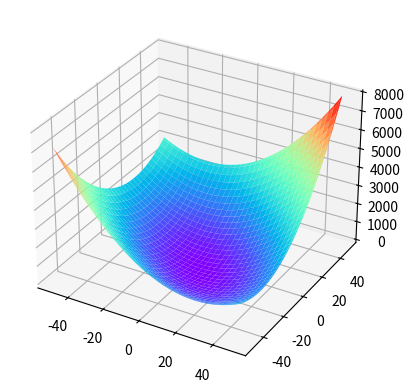

Write the Python code that produced this figure.
import matplotlib.pyplot as plt
import numpy as np
import time

# parameters for gradient descend
lr = 0.2
n = 100

# parameters for paraboloid
a = 1
b = 1
c = 0

# parameters for golden search
j = -5
k = 5


def f(x, y):  # set function
    # return a*x**2+b*y**2+c
    return a*(x-1)**2+b*(y+5)**2+c+x*y  # 14/3 -22/3 -46/3


def gradient(f, x, y, h=1e-6):  # gradient for 3 dim
    g = np.zeros(2)
    grad_x = (f(x+h, y)-f(x, y))/h
    grad_y = (f(x, y+h)-f(x, y))/h
    g[0] = grad_x
    g[1] = grad_y
    return g


# golden_search for finding learning rate
def golden_search(f, x0, x1, threshold=1e-6):
    e = (-1+5**0.5)/2
    x2 = x0+(x1-x0)/(1+e)
    x3 = x0+(x2-x0)/(1+e)
    n = 1
    while abs(x0-x1) > threshold:
        if f(x2) < f(x3):
            x0 = x3
            x3 = x2
            x2 = x1-(x1-x3)/(1+e)
        else:
            x1 = x2
            x2 = x3
            x3 = x0+(x2-x0)/(1+e)
    x = (x1+x0)/2
    y = f(x)
    return x, y


# c_plot = []


def gradient_descend(f, x0, y0, lr, n, split, threshold=1e-6):  # gradient_descend function
    for i in range(n):
        g = gradient(f, x0, y0)
        # print(f"iter: {i} norm: {np.linalg.norm(g)}")
        if np.linalg.norm(g) < threshold:
            break

        if split:
            # min c
            def tmp_f(c):
                return f(x0+c*g[0], y0+c*g[1])
            c, yc = golden_search(tmp_f, j, k, threshold=1e-6)
            # c_plot.append(c)
            x0 = x0+c*g[0]
            y0 = y0+c*g[1]

        else:
            # learning rate
            c = lr
            x0 = x0-c*g[0]
            y0 = y0-c*g[1]

    print(f"x_min: {x0}\ny_min: {y0}\nf_min: {f(x0, y0)}")
    print(f"iter num: {i}")


# set initial point
x0 = 1000
y0 = 10

# main function
print("min_c")
start = time.time()
gradient_descend(f, x0, y0, lr, n, True)
end = time.time()
print(f"min_c sec: {end-start}\n")

# print(c_plot)
# plt.plot(c_plot)
# plt.show()

print("fix_c")
start = time.time()
gradient_descend(f, x0, y0, lr, n, False)
end = time.time()
print(f"fix_c sec: {end-start}\n")

# # plot the function
fig = plt.figure()
ax = fig.add_subplot(111, projection='3d')

x = np.arange(-50, 51)
y = np.arange(-50, 51)
X, Y = np.meshgrid(x, y)
Z = f(X, Y)

ax.plot_surface(X, Y, Z, cmap='rainbow')

plt.show()
